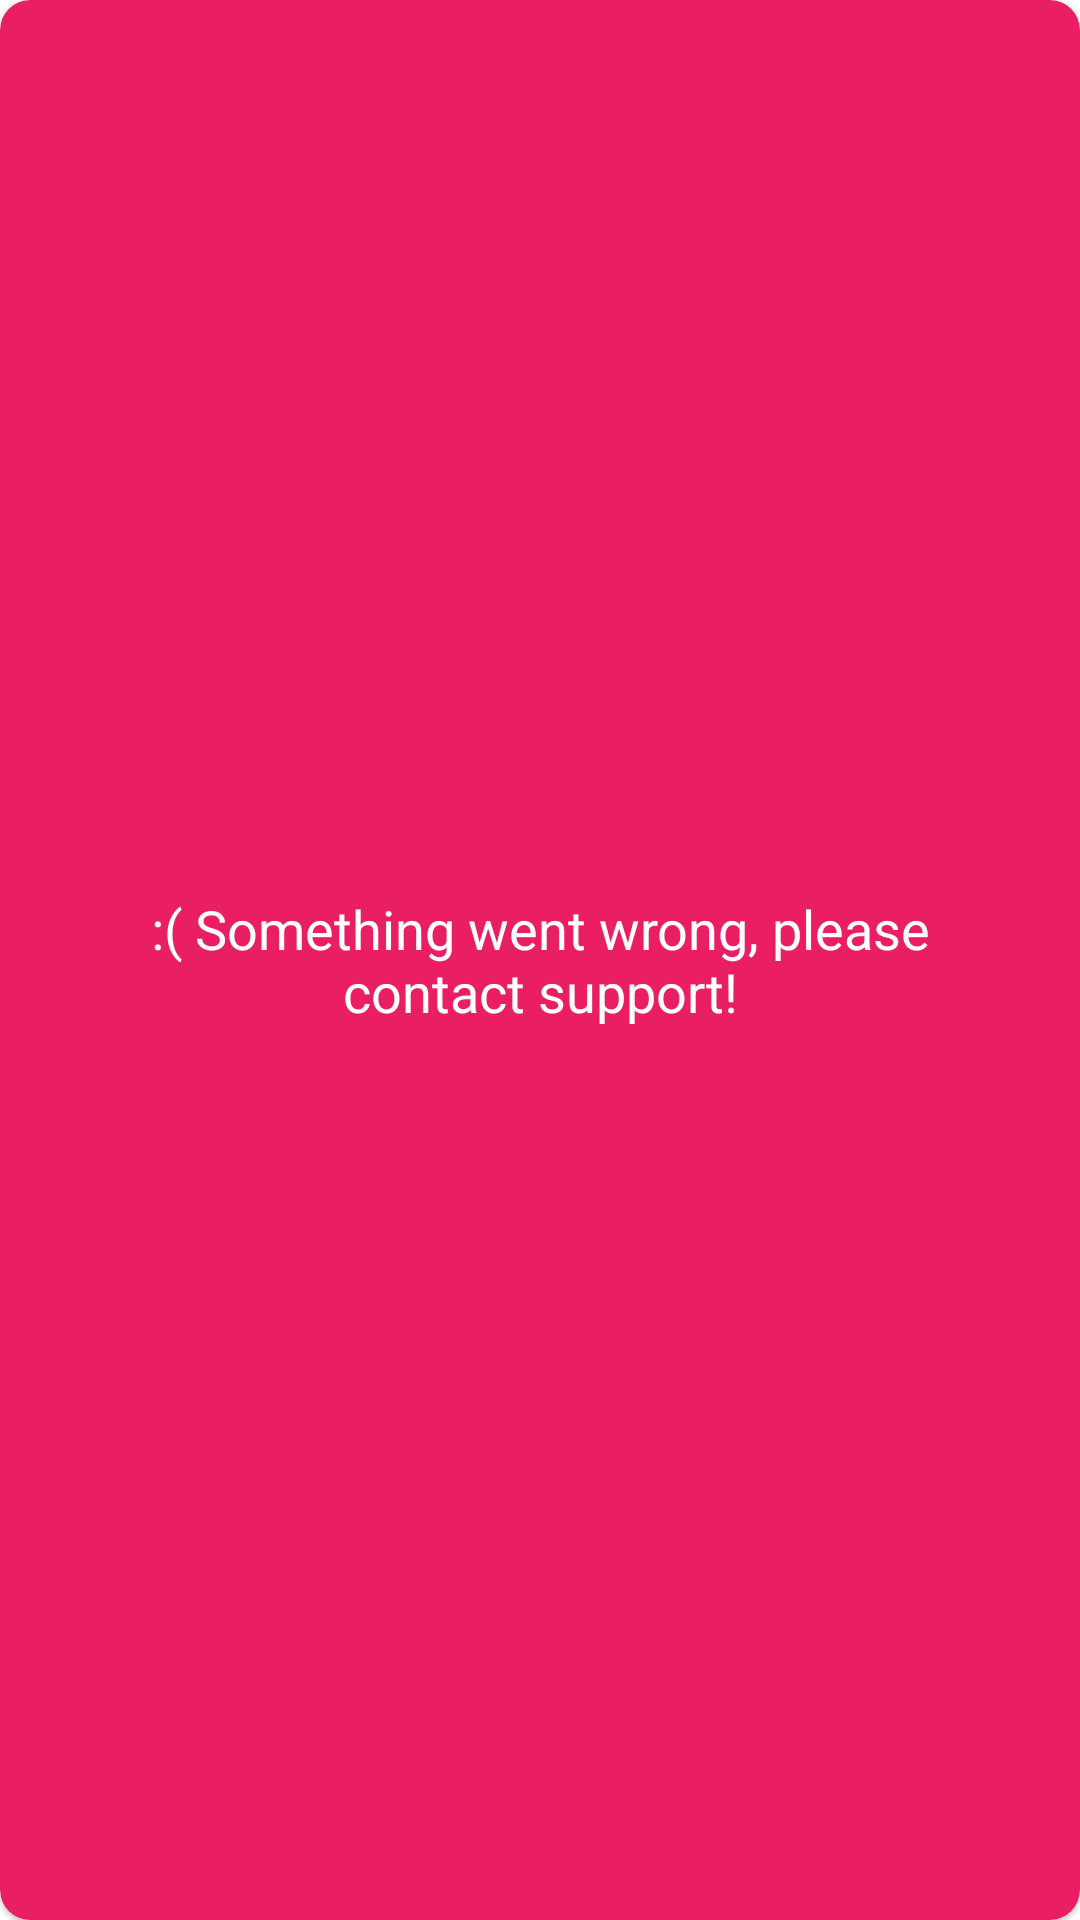

Write the Android layout XML for this screen, with the resource values it uses.
<!-- AndroidManifest.xml: application theme Theme.Schools -->
<!-- res/layout/fragment_error.xml -->
<?xml version="1.0" encoding="utf-8"?>
<com.google.android.material.card.MaterialCardView
    xmlns:android="http://schemas.android.com/apk/res/android"
    xmlns:tools="http://schemas.android.com/tools"
    android:layout_width="match_parent"
    android:layout_height="wrap_content"
    xmlns:app="http://schemas.android.com/apk/res-auto"
    android:minHeight="350dp"
    android:elevation="20dp"
    app:cardCornerRadius="10dp"
    tools:layout_margin="16dp"
    android:backgroundTint="@color/primary_error"
    tools:context=".ui.views.ErrorFragment">

    <ImageButton
        android:id="@+id/btn_close"
        android:layout_width="wrap_content"
        android:layout_height="wrap_content"
        android:src="@drawable/ic_close"
        style="@style/Widget.AppCompat.ActionButton.CloseMode"
        app:tint="@color/white"
        android:layout_gravity="end"
        android:layout_marginBottom="16dp"
        tools:ignore="ContentDescription" />

    <TextView
        android:id="@+id/error_message"
        android:layout_width="match_parent"
        android:layout_height="wrap_content"
        android:layout_gravity="center"
        android:text="@string/error_message_text"
        android:textColor="@color/white"
        android:textAlignment="center"
        android:textSize="18sp"
        android:padding="32dp"
        app:drawableStartCompat="@drawable/ic_error"
        app:drawableTint="@color/white"
        android:drawablePadding="24dp"/>

</com.google.android.material.card.MaterialCardView>
<!-- resources referenced by this layout -->
<resources>
  <color name="primary_error">#E91E63</color>
  <color name="white">#FFFFFFFF</color>
  <string name="error_message_text">:( Something went wrong, please contact support!</string>
  <style name="Theme.Schools" parent="Theme.MaterialComponents.DayNight.DarkActionBar">
          
          <item name="colorPrimary">@color/purple_500</item>
          <item name="colorPrimaryVariant">@color/purple_700</item>
          <item name="colorOnPrimary">@color/white</item>
          
          <item name="colorSecondary">@color/teal_200</item>
          <item name="colorSecondaryVariant">@color/teal_700</item>
          <item name="colorOnSecondary">@color/black</item>
          
          <item name="android:statusBarColor" tools:targetApi="l">?attr/colorPrimaryVariant</item>
          
      </style>
  <color name="purple_500">#FF6200EE</color>
  <color name="purple_700">#FF3700B3</color>
  <color name="teal_200">#FF03DAC5</color>
  <color name="teal_700">#FF018786</color>
  <color name="black">#FF000000</color>
</resources>
